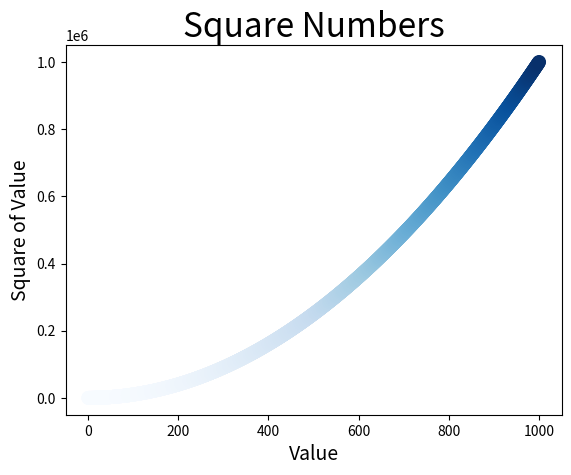

Here is the Python script that generated this plot:
import matplotlib.pyplot as plt
'''绘制一系列散点图'''
x_values = list(range(1,1001))
y_values = [x**2 for x in x_values] 
#plt.scatter(x_values,y_values,s = 100,c='red',edgecolors= 'none')
#plt.scatter(x_values,y_values,s = 100,c='red',edgecolors='green')
#plt.scatter(x_values,y_values,s = 100,c='red',edgecolors= 'none')
plt.scatter(x_values,y_values,s=100,c =y_values,edgecolors='none',cmap = plt.cm.Blues)

# 设置图表标题并给坐标轴加上标签
plt.title("Square Numbers", fontsize=24)
plt.xlabel("Value", fontsize=14)
plt.ylabel("Square of Value", fontsize=14) 

# 
plt.plot()

plt.show()
